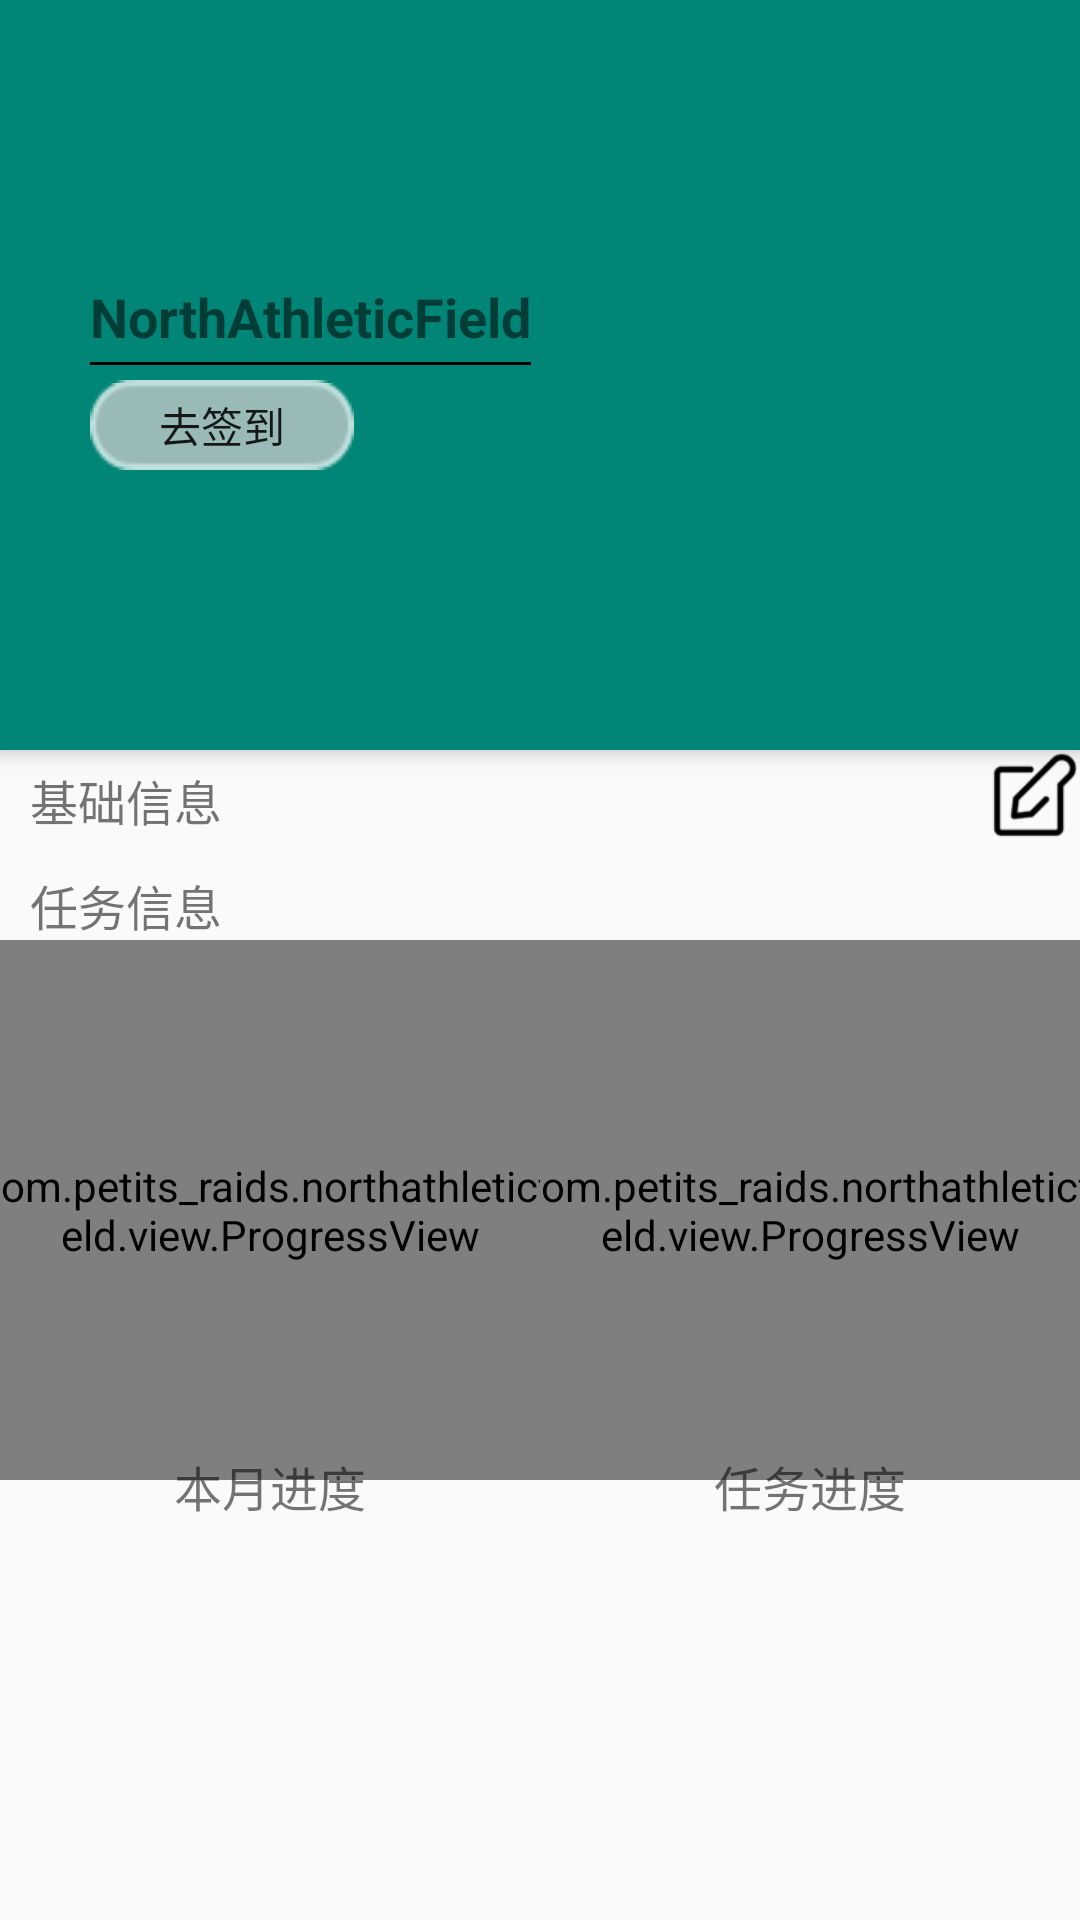

This screen was rendered from an Android layout file. Write that file and the resources it references.
<!-- AndroidManifest.xml: application theme AppTheme -->
<!-- res/layout/person_view_layout.xml -->
<?xml version="1.0" encoding="utf-8"?>
<androidx.coordinatorlayout.widget.CoordinatorLayout xmlns:android="http://schemas.android.com/apk/res/android"
    xmlns:app="http://schemas.android.com/apk/res-auto"
    android:layout_width="match_parent"
    android:layout_height="match_parent"
    android:orientation="vertical">

    <com.google.android.material.appbar.AppBarLayout
        android:layout_width="match_parent"
        android:layout_height="250dp">

        <com.google.android.material.appbar.CollapsingToolbarLayout
            android:layout_width="match_parent"
            android:layout_height="match_parent"
            app:layout_scrollFlags="scroll">

            <ImageView
                android:layout_width="match_parent"
                android:layout_height="match_parent"
                android:contentDescription="@string/des_background"
                android:scaleType="centerCrop"
                android:src="@drawable/sensei" />

            <include
                layout="@layout/person_head_layout"
                android:layout_width="match_parent"
                android:layout_height="wrap_content"
                android:layout_gravity="center" />

            <androidx.appcompat.widget.Toolbar
                android:id="@+id/person_view_toolbar"
                android:layout_width="match_parent"
                android:layout_height="?attr/actionBarSize" />

        </com.google.android.material.appbar.CollapsingToolbarLayout>

    </com.google.android.material.appbar.AppBarLayout>

    <androidx.core.widget.NestedScrollView
        android:layout_width="match_parent"
        android:layout_height="wrap_content"
        app:layout_behavior="@string/appbar_scrolling_view_behavior">

        <LinearLayout
            android:layout_width="match_parent"
            android:layout_height="wrap_content"
            android:orientation="vertical">

            <include layout="@layout/basic_information_layout" />

            <include layout="@layout/task_information_layout" />
        </LinearLayout>
    </androidx.core.widget.NestedScrollView>

</androidx.coordinatorlayout.widget.CoordinatorLayout>
<!-- res/layout/person_head_layout.xml (included above) -->
<?xml version="1.0" encoding="utf-8"?>
<LinearLayout xmlns:android="http://schemas.android.com/apk/res/android"
    android:layout_width="match_parent"
    android:layout_height="wrap_content"
    android:orientation="horizontal">

    <ImageView
        android:id="@+id/head_portrait"
        android:layout_width="wrap_content"
        android:layout_height="wrap_content"
        android:layout_gravity="center|start"
        android:layout_marginStart="25dp"
        android:contentDescription="@string/des_head_portrait"
        android:src="@drawable/sensei3" />

    <LinearLayout
        android:layout_width="wrap_content"
        android:layout_height="wrap_content"
        android:layout_marginStart="5dp"
        android:orientation="vertical">

        <TextView
            android:id="@+id/user_name"
            android:layout_width="wrap_content"
            android:layout_height="wrap_content"
            android:text="@string/app_name"
            android:textSize="18sp"
            android:textStyle="bold" />

        <View
            android:layout_width="match_parent"
            android:layout_height="1dp"
            android:layout_marginTop="3dp"
            android:background="@color/black" />

        <Button
            android:id="@+id/goto_check"
            android:layout_width="wrap_content"
            android:layout_height="30dp"
            android:layout_marginTop="5dp"
            android:background="@drawable/check"
            android:text="@string/goto_check" />
    </LinearLayout>

</LinearLayout>
<!-- res/layout/basic_information_layout.xml (included above) -->
<?xml version="1.0" encoding="utf-8"?>
<LinearLayout xmlns:android="http://schemas.android.com/apk/res/android"
    android:layout_width="match_parent"
    android:layout_height="wrap_content"
    android:orientation="vertical">

    <FrameLayout
        android:layout_width="match_parent"
        android:layout_height="wrap_content">

        <TextView
            android:layout_width="wrap_content"
            android:layout_height="wrap_content"
            android:layout_marginStart="10dp"
            android:layout_marginTop="5dp"
            android:text="@string/basic_information"
            android:textSize="16sp" />

        <Button
            android:id="@+id/person_information_edit"
            android:layout_width="30dp"
            android:layout_height="30dp"
            android:layout_gravity="end"
            android:background="@drawable/edit" />
    </FrameLayout>

    <androidx.recyclerview.widget.RecyclerView
        android:id="@+id/person_recycler"
        android:layout_width="match_parent"
        android:layout_height="wrap_content"
        android:layout_marginTop="5dp" />

</LinearLayout>
<!-- res/layout/task_information_layout.xml (included above) -->
<?xml version="1.0" encoding="utf-8"?>
<LinearLayout xmlns:android="http://schemas.android.com/apk/res/android"
    xmlns:petits_raids="http://schemas.android.com/apk/res-auto"
    android:layout_width="match_parent"
    android:layout_height="wrap_content"
    android:orientation="vertical">

    <TextView
        android:layout_width="wrap_content"
        android:layout_height="wrap_content"
        android:layout_marginStart="10dp"
        android:layout_marginTop="5dp"
        android:text="@string/task_information"
        android:textSize="16sp" />

    <LinearLayout
        android:layout_width="match_parent"
        android:layout_height="wrap_content"
        android:orientation="horizontal">

        <LinearLayout
            android:layout_width="0dp"
            android:layout_height="wrap_content"
            android:layout_weight="1"
            android:orientation="vertical">

            <com.petits_raids.northathleticfield.view.ProgressView
                android:id="@+id/month_progress"
                android:layout_width="200dp"
                android:layout_height="180dp"
                android:layout_gravity="center"
                petits_raids:isMonth="true" />

            <TextView
                android:layout_width="wrap_content"
                android:layout_height="wrap_content"
                android:layout_gravity="center"
                android:layout_marginTop="-10dp"
                android:text="@string/month_progress"
                android:textSize="16sp" />
        </LinearLayout>

        <LinearLayout
            android:layout_width="0dp"
            android:layout_height="wrap_content"
            android:layout_weight="1"
            android:orientation="vertical">

            <com.petits_raids.northathleticfield.view.ProgressView
                android:id="@+id/task_progress"
                android:layout_width="200dp"
                android:layout_height="180dp"
                android:layout_gravity="center" />

            <TextView
                android:layout_width="wrap_content"
                android:layout_height="wrap_content"
                android:layout_gravity="center"
                android:layout_marginTop="-10dp"
                android:text="@string/task_progress"
                android:textSize="16sp" />
        </LinearLayout>

    </LinearLayout>

</LinearLayout>
<!-- resources referenced by this layout -->
<resources>
  <color name="black">#000000</color>
  <!-- drawable edit: png bitmap (drawable-xhdpi, 1887 bytes) -->
  <string name="app_name">NorthAthleticField</string>
  <string name="basic_information">基础信息</string>
  <string name="des_background">tab背景</string>
  <string name="des_head_portrait">用户头像</string>
  <string name="goto_check">去签到</string>
  <string name="month_progress">本月进度</string>
  <string name="task_information">任务信息</string>
  <string name="task_progress">任务进度</string>
  <style name="AppTheme" parent="Theme.AppCompat.Light.NoActionBar">
          
          <item name="colorPrimary">@color/colorPrimary</item>
          <item name="colorPrimaryDark">@color/colorPrimaryDark</item>
          <item name="colorAccent">@color/colorAccent</item>
      </style>
  <color name="colorPrimary">#008577</color>
  <color name="colorPrimaryDark">#00574B</color>
  <color name="colorAccent">#D81B60</color>
</resources>
